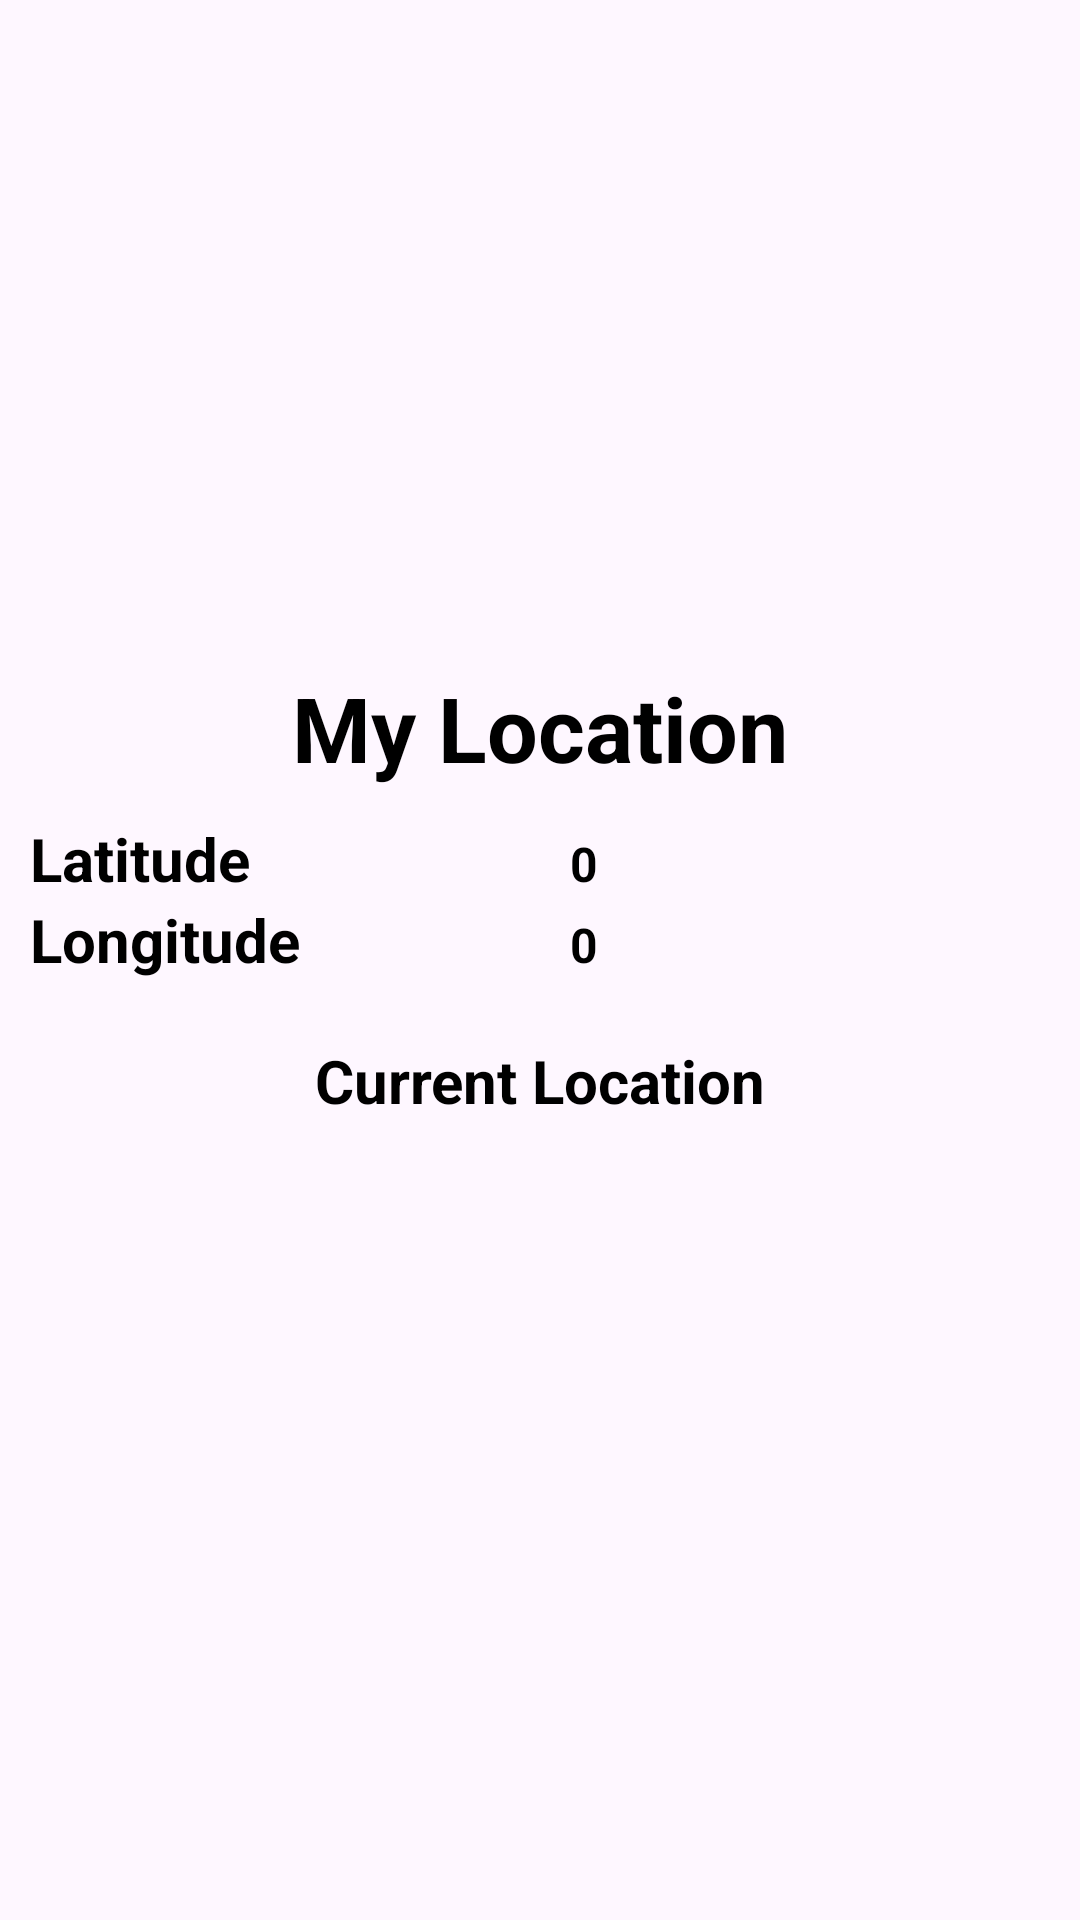

Write the Android layout XML for this screen, with the resource values it uses.
<!-- AndroidManifest.xml: application theme Theme.AndroidKotlin_911am -->
<!-- res/layout/activity_location.xml -->
<?xml version="1.0" encoding="utf-8"?>
<LinearLayout xmlns:android="http://schemas.android.com/apk/res/android"
    xmlns:app="http://schemas.android.com/apk/res-auto"
    xmlns:tools="http://schemas.android.com/tools"
    android:id="@+id/main"
    android:layout_width="match_parent"
    android:layout_height="match_parent"
    android:orientation="vertical"
    android:gravity="center"
    tools:context=".LocationActivity">

    <TextView
        android:layout_width="match_parent"
        android:layout_height="wrap_content"
        android:gravity="center"
        android:textColor="@color/black"
        android:text="My Location"
        android:textSize="30sp"
        android:textStyle="bold" />

    <LinearLayout
        android:layout_width="match_parent"
        android:layout_height="wrap_content"
        android:layout_marginTop="10dp"
        android:orientation="horizontal">
        <TextView
            android:layout_width="match_parent"
            android:layout_height="wrap_content"
            android:layout_weight="1"
            android:text="Latitude"
            android:layout_marginStart="10dp"
            android:textColor="@color/black"
            android:textSize="20sp"
            android:textStyle="bold" />
        <TextView
            android:id="@+id/tvLatitude"
            android:layout_width="match_parent"
            android:layout_height="wrap_content"
            android:layout_weight="1"
            android:layout_marginStart="10dp"
            android:textColor="@color/black"
            android:text="0"
            android:textSize="16sp"
            android:textStyle="bold" />
    </LinearLayout>

    <LinearLayout
        android:layout_width="match_parent"
        android:layout_height="wrap_content"
        android:orientation="horizontal">
        <TextView
            android:layout_width="match_parent"
            android:layout_height="wrap_content"
            android:layout_marginStart="10dp"
            android:layout_weight="1"
            android:textColor="@color/black"
            android:text="Longitude"
            android:textSize="20sp"
            android:textStyle="bold" />
        <TextView
            android:id="@+id/tvLongitude"
            android:layout_width="match_parent"
            android:layout_height="wrap_content"
            android:textColor="@color/black"
            android:layout_marginStart="10dp"
            android:layout_weight="1"
            android:text="0"
            android:textSize="16sp"
            android:textStyle="bold" />
    </LinearLayout>

    <TextView
        android:layout_width="match_parent"
        android:layout_height="wrap_content"
        android:layout_marginTop="20dp"
        android:gravity="center"
        android:textColor="@color/black"
        android:text="Current Location"
        android:textSize="20sp"
        android:textStyle="bold" />

    <ProgressBar
        android:id="@+id/progress"
        android:layout_width="match_parent"
        android:layout_height="wrap_content"
        android:visibility="gone"
         />

    <TextView
        android:id="@+id/tvlocation"
        android:layout_width="match_parent"
        android:layout_height="wrap_content"
        android:layout_marginTop="10dp"
        android:gravity="center"
        android:textColor="@color/black"
        tools:text="Location"
        android:textSize="25sp"
        android:textStyle="bold" />


</LinearLayout>
<!-- resources referenced by this layout -->
<resources>
  <color name="black">#FF000000</color>
  <style name="Theme.AndroidKotlin_911am" parent="Base.Theme.AndroidKotlin_911am" />
  <style name="Base.Theme.AndroidKotlin_911am" parent="Theme.Material3.DayNight">
          
          
      </style>
</resources>
